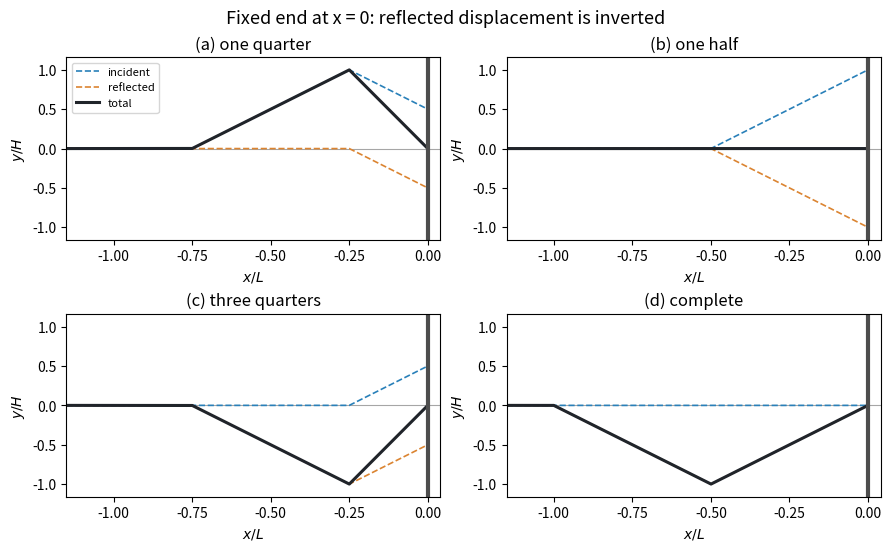

Here is the Python script that generated this plot: (Note: this script raises an exception after producing the figure.)
"""Original fixed-end reflection plots; Python 3.14, NumPy 2.3, Matplotlib 3.10."""
from pathlib import Path
import matplotlib
matplotlib.use("Agg")
import matplotlib.pyplot as plt
import numpy as np

u = np.linspace(-1.15, 0, 1801)
def triangle(s):
    return np.maximum(0, 1 - np.abs(2*s + 1))
fig, axes = plt.subplots(2, 2, figsize=(8.8, 5.4), layout="constrained")
for ax, tau, label in zip(axes.flat, [0.25, 0.5, 0.75, 1], ["(a) one quarter", "(b) one half", "(c) three quarters", "(d) complete"]):
    incident = triangle(u-tau)
    reflected = -triangle(-u-tau)
    ax.axhline(0, color="0.65", lw=0.8)
    ax.plot(u, incident, "--", color="#2980b9", lw=1.2, label="incident")
    ax.plot(u, reflected, "--", color="#db8431", lw=1.2, label="reflected")
    ax.plot(u, incident+reflected, color="#20242a", lw=2.2, label="total")
    ax.axvline(0, color="0.3", lw=3)
    ax.set(xlim=(-1.15, .04), ylim=(-1.16, 1.16), xlabel=r"$x/L$", ylabel=r"$y/H$", title=label)
    ax.set_xticks([-1, -.75, -.5, -.25, 0])
axes[0, 0].legend(loc="upper left", fontsize=8)
fig.suptitle("Fixed end at x = 0: reflected displacement is inverted", fontsize=13)
fig.savefig(Path.cwd()/Path(__file__).with_suffix(".png").name, dpi=120, facecolor="white", transparent=False)
plt.close(fig)
